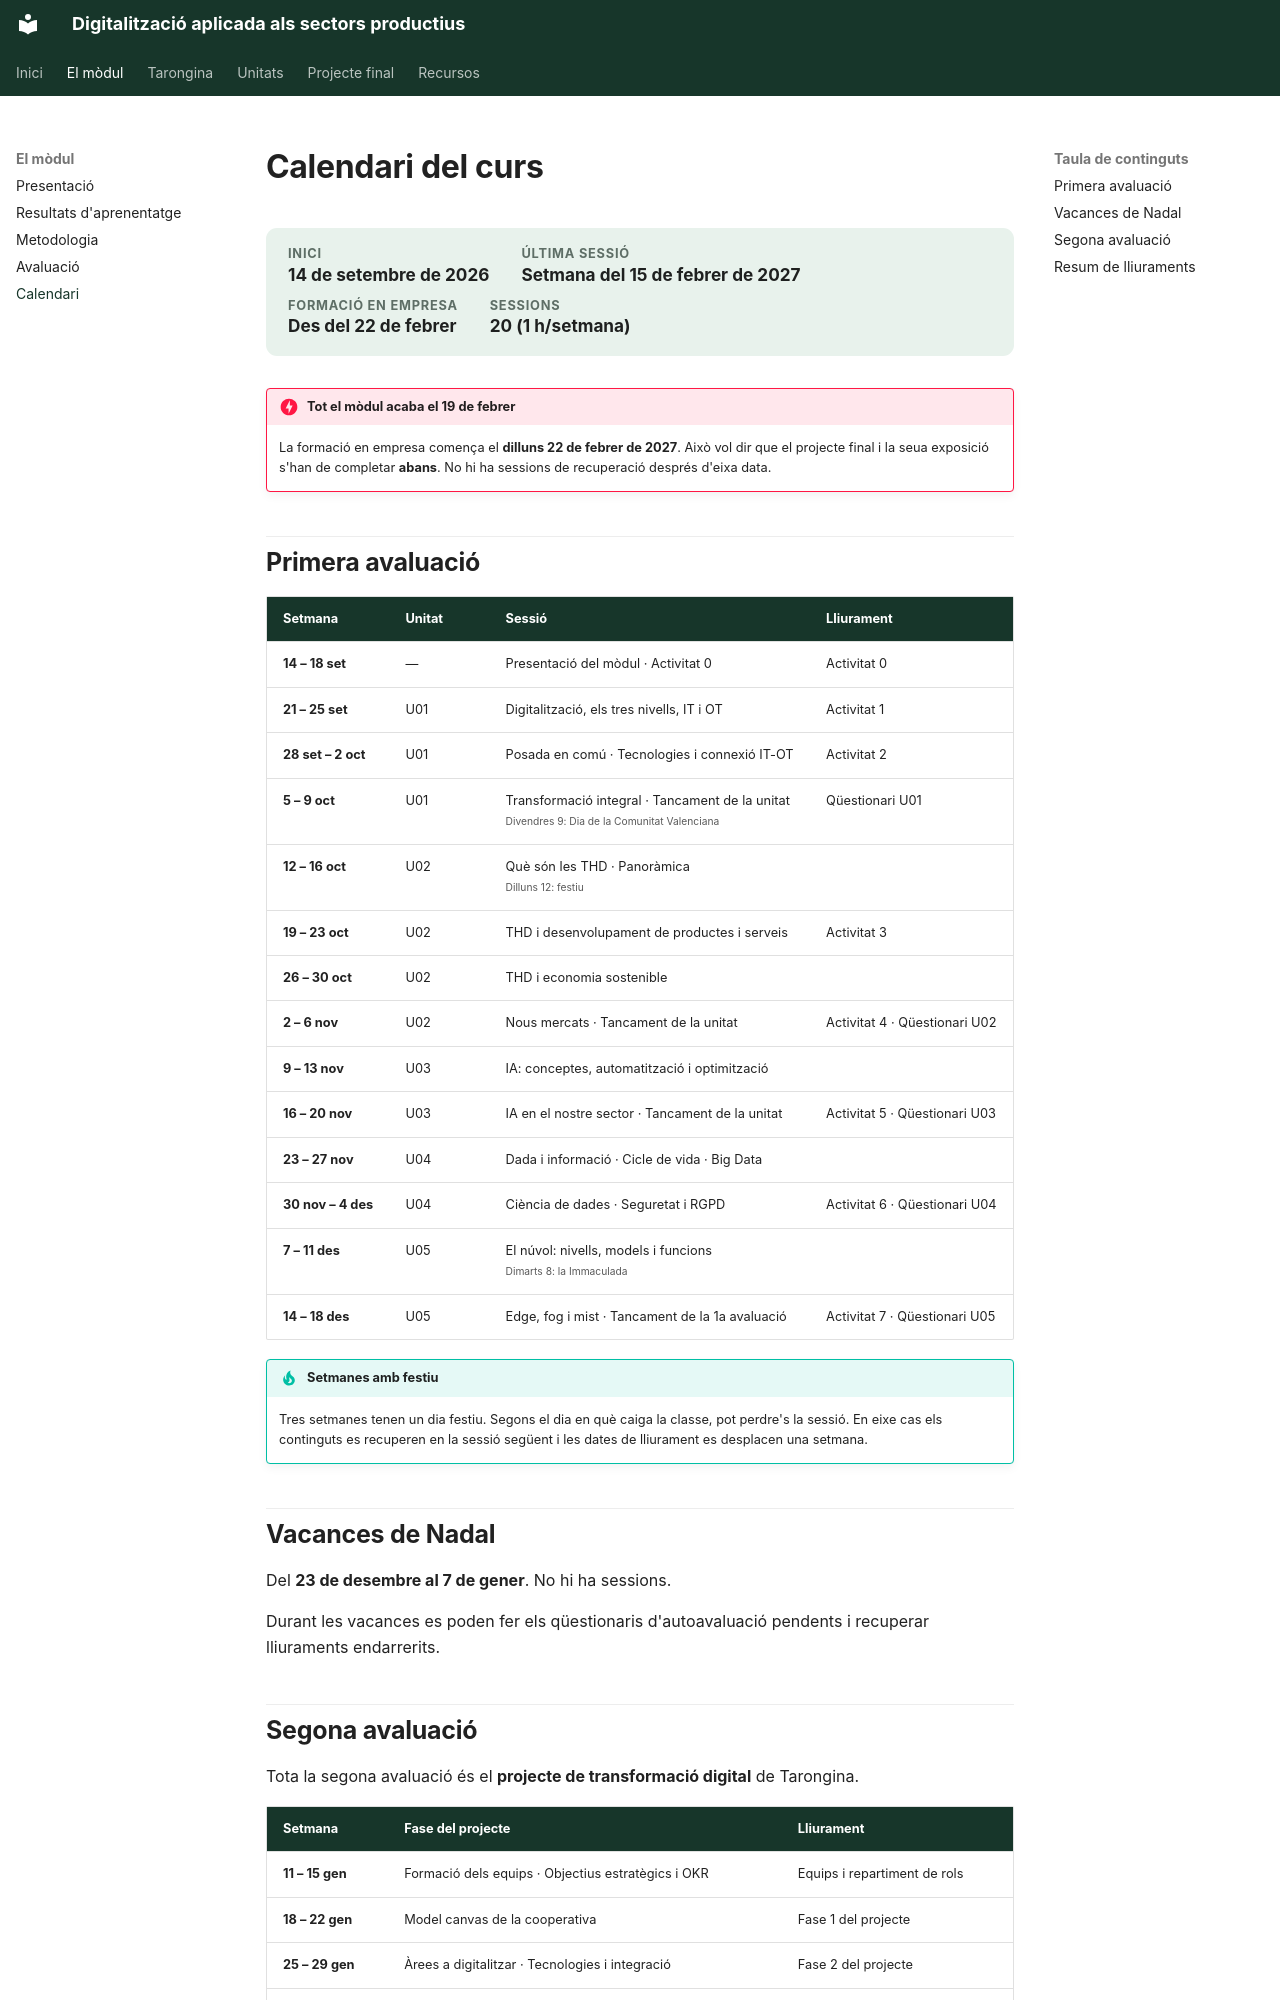

repository: samuelviel/digitalitzacio · page: modul/calendari/index.html · generator: mkdocs

# Calendari del curs

<div class="meta-unitat" markdown>
<div><span>Inici</span><strong>14 de setembre de 2026</strong></div>
<div><span>Última sessió</span><strong>Setmana del 15 de febrer de 2027</strong></div>
<div><span>Formació en empresa</span><strong>Des del 22 de febrer</strong></div>
<div><span>Sessions</span><strong>20 (1 h/setmana)</strong></div>
</div>

!!! danger "Tot el mòdul acaba el 19 de febrer"
    La formació en empresa comença el **dilluns 22 de febrer de 2027**. Això vol dir que
    el projecte final i la seua exposició s'han de completar **abans**. No hi ha sessions
    de recuperació després d'eixa data.

## Primera avaluació

| Setmana | Unitat | Sessió | Lliurament |
| --- | --- | --- | --- |
| **14 – 18 set** | — | Presentació del mòdul · Activitat 0 | Activitat 0 |
| **21 – 25 set** | U01 | Digitalització, els tres nivells, IT i OT | Activitat 1 |
| **28 set – 2 oct** | U01 | Posada en comú · Tecnologies i connexió IT-OT | Activitat 2 |
| **5 – 9 oct** | U01 | Transformació integral · Tancament de la unitat<br><small>Divendres 9: Dia de la Comunitat Valenciana</small> | Qüestionari U01 |
| **12 – 16 oct** | U02 | Què són les THD · Panoràmica<br><small>Dilluns 12: festiu</small> | |
| **19 – 23 oct** | U02 | THD i desenvolupament de productes i serveis | Activitat 3 |
| **26 – 30 oct** | U02 | THD i economia sostenible | |
| **2 – 6 nov** | U02 | Nous mercats · Tancament de la unitat | Activitat 4 · Qüestionari U02 |
| **9 – 13 nov** | U03 | IA: conceptes, automatització i optimització | |
| **16 – 20 nov** | U03 | IA en el nostre sector · Tancament de la unitat | Activitat 5 · Qüestionari U03 |
| **23 – 27 nov** | U04 | Dada i informació · Cicle de vida · Big Data | |
| **30 nov – 4 des** | U04 | Ciència de dades · Seguretat i RGPD | Activitat 6 · Qüestionari U04 |
| **7 – 11 des** | U05 | El núvol: nivells, models i funcions<br><small>Dimarts 8: la Immaculada</small> | |
| **14 – 18 des** | U05 | Edge, fog i mist · Tancament de la 1a avaluació | Activitat 7 · Qüestionari U05 |

!!! tip "Setmanes amb festiu"
    Tres setmanes tenen un dia festiu. Segons el dia en què caiga la classe, pot perdre's
    la sessió. En eixe cas els continguts es recuperen en la sessió següent i les dates de
    lliurament es desplacen una setmana.

## Vacances de Nadal

Del **23 de desembre al 7 de gener**. No hi ha sessions.

Durant les vacances es poden fer els qüestionaris d'autoavaluació pendents i recuperar
lliuraments endarrerits.
